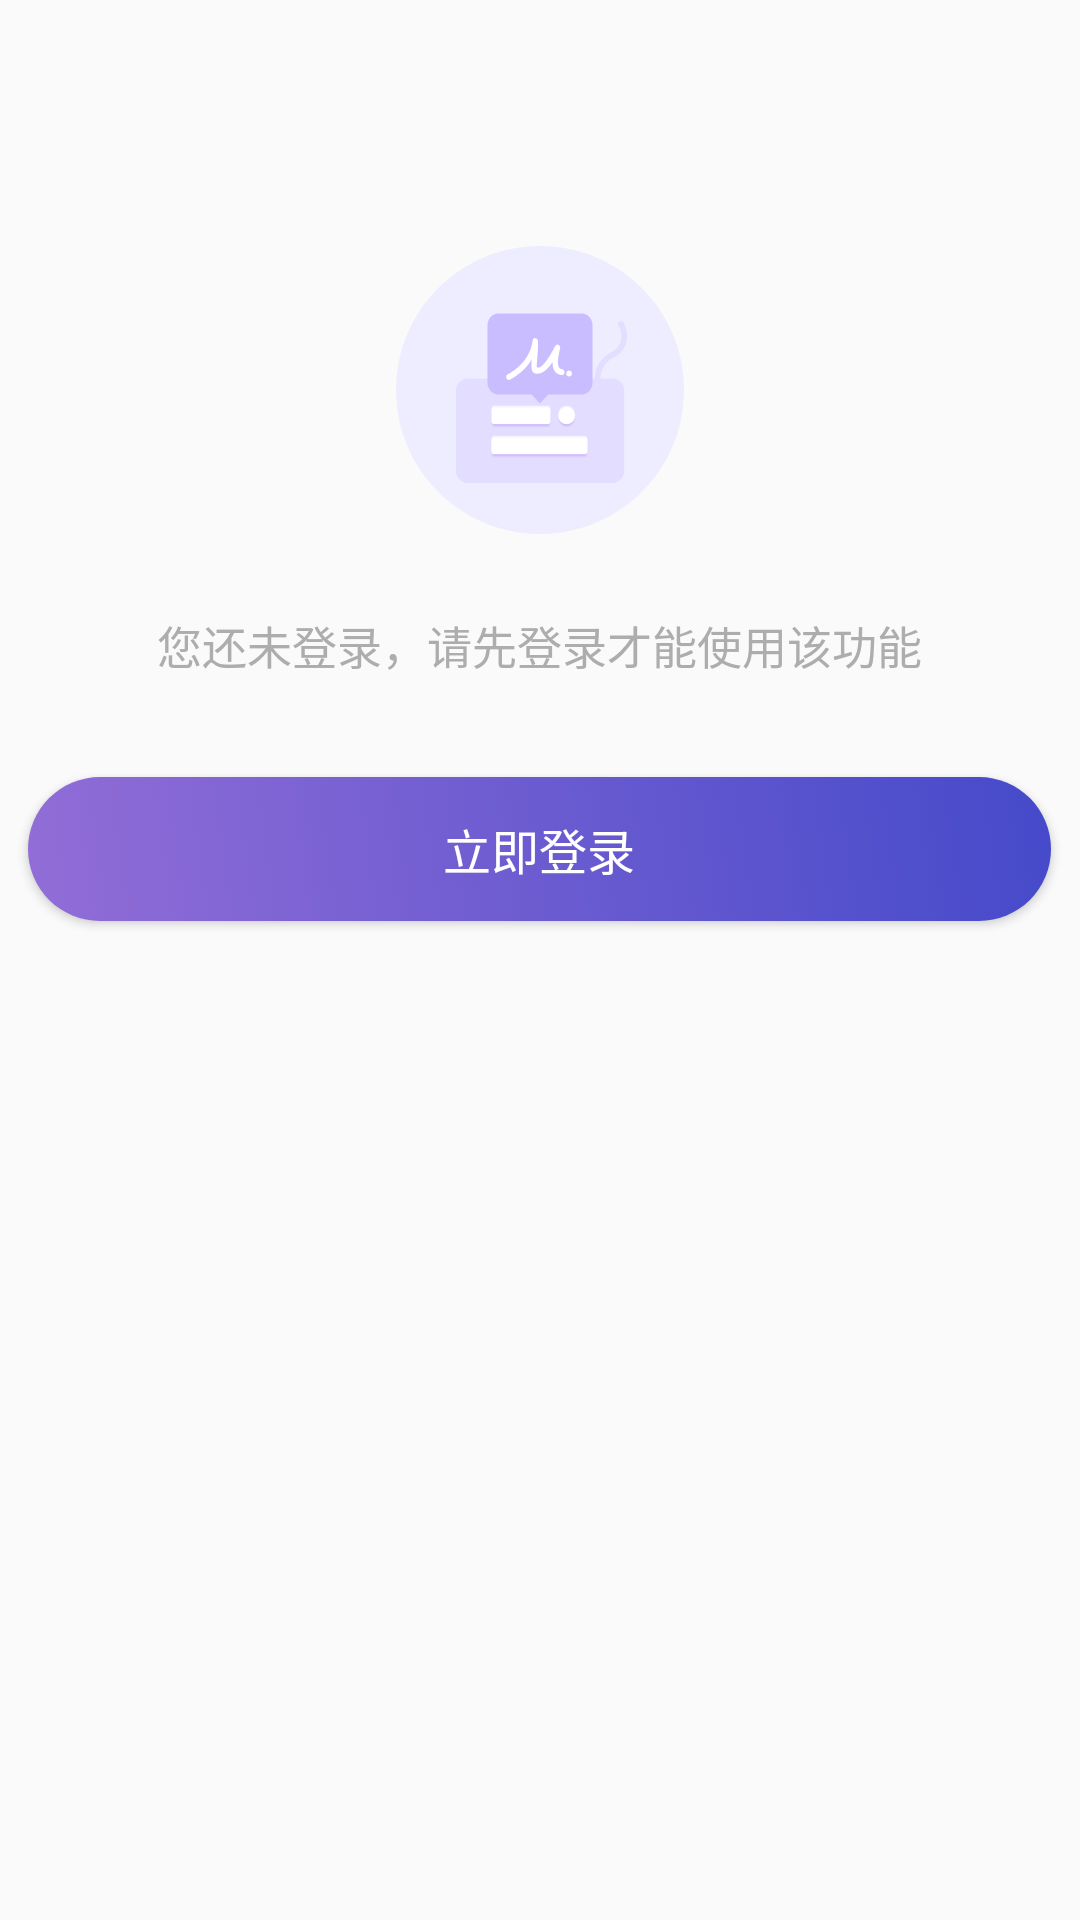

Android layout source for this screen:
<!-- AndroidManifest.xml: application theme Theme.AppCompat.Light.NoActionBar -->
<!-- res/layout/fragment_contacts_logout.xml -->
<?xml version="1.0" encoding="utf-8"?>
<LinearLayout xmlns:android="http://schemas.android.com/apk/res/android"
    android:id="@+id/fragment_contact_logout_layout"
    android:layout_width="match_parent"
    android:layout_height="match_parent"
    android:gravity="center_horizontal"
    android:orientation="vertical">

    <ImageView
        android:layout_width="wrap_content"
        android:layout_height="wrap_content"
        android:layout_marginTop="82dp"
        android:src="@drawable/contacts_logout_icon" />

    <TextView
        android:layout_width="wrap_content"
        android:layout_height="wrap_content"
        android:layout_gravity="center"
        android:layout_marginTop="26dp"
        android:text="您还未登录，请先登录才能使用该功能"
        android:textColor="#adadad"
        android:textSize="15dp" />

    <Button
        android:id="@+id/fragment_contact_login_btn"
        android:layout_width="341dp"
        android:layout_height="48dp"
        android:layout_marginLeft="17dp"
        android:layout_marginTop="33dp"
        android:layout_marginRight="17dp"
        android:background="@drawable/import_confirm_btn_bg"
        android:onClick="login"
        android:text="立即登录"
        android:textColor="#FFFFFF"
        android:textSize="16dp" />


</LinearLayout>
<!-- resources referenced by this layout -->
<resources>
  <!-- drawable contacts_logout_icon: png bitmap (drawable-hdpi, 4958 bytes) -->
  <!-- drawable import_confirm_btn_bg (drawable) -->
  <?xml version="1.0" encoding="utf-8"?>
  <selector xmlns:android="http://schemas.android.com/apk/res/android">
      <item android:state_enabled="false">
          <shape
              android:shape="rectangle">
  
              <corners android:radius="24dp" />
              <gradient
                  android:angle="45"
                  android:endColor="#B1B1B1"
                  android:startColor="#D2D2D2"
                  android:type="linear">
              </gradient>
          </shape>
      </item>
      <item android:state_pressed="true">
          <shape xmlns:android="http://schemas.android.com/apk/res/android"
              android:shape="rectangle">
  
              <corners android:radius="24dp" />
              <gradient
                  android:angle="45"
                  android:startColor="@color/button_pressed_start_color"
                  android:endColor="@color/button_pressed_end_color"
                  android:type="linear">
              </gradient>
          </shape>
      </item>
      <item android:state_pressed="false">
          <shape xmlns:android="http://schemas.android.com/apk/res/android"
              android:shape="rectangle">
  
              <corners android:radius="24dp" />
              <gradient
                  android:angle="45"
                  android:startColor="@color/button_start_color"
                  android:endColor="@color/button_end_color"
                  android:type="linear">
              </gradient>
          </shape>
      </item>
  </selector>
  <color name="button_pressed_start_color">#CC926DD7</color>
  <color name="button_pressed_end_color">#CC454ACA</color>
  <color name="button_start_color">#926DD7</color>
  <color name="button_end_color">#454ACA</color>
</resources>
